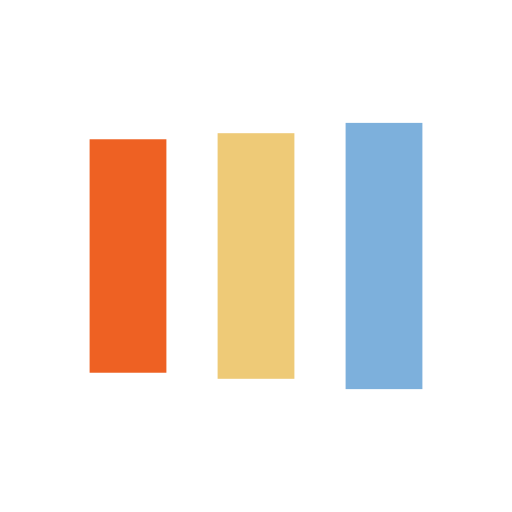
t = 0.00 s
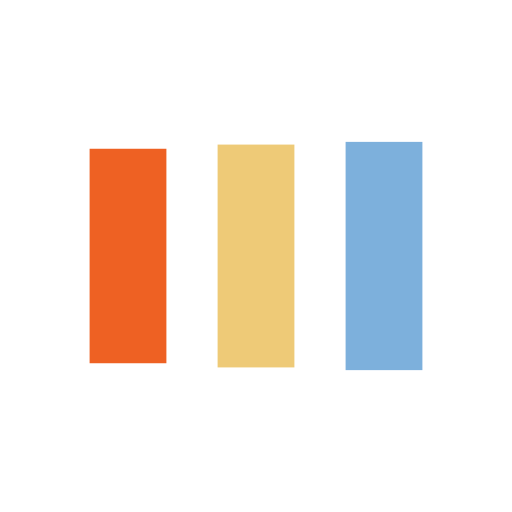
t = 0.09 s
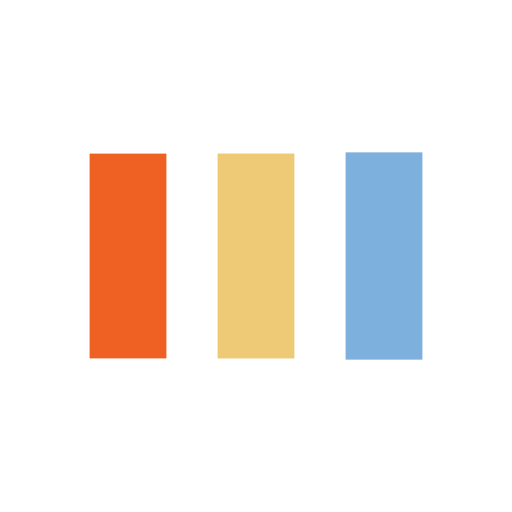
t = 0.26 s
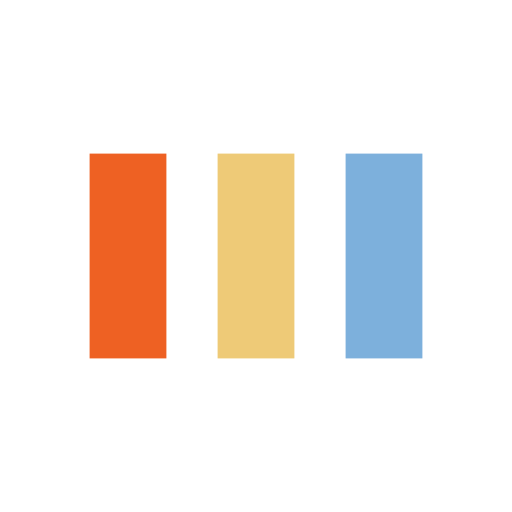
t = 0.35 s
t = 0.44 s: frame unchanged from t = 0.35 s, image omitted
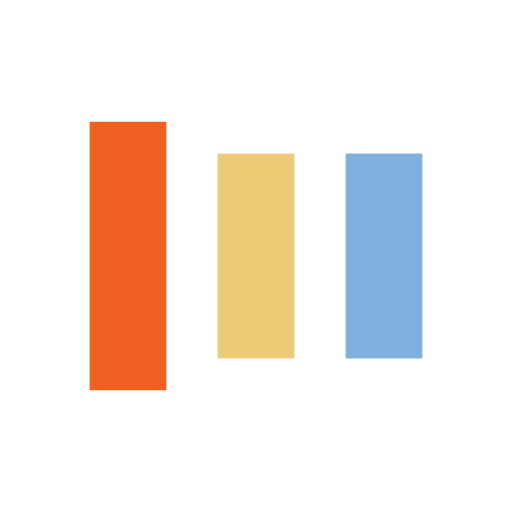
t = 0.61 s

The animated SVG that drew these frames (rendered in a browser with its animation timeline set to each time). Animation: 6 SMIL elements (animate=6); one cycle of 0.70 s, repeats indefinitely.

<svg xmlns="http://www.w3.org/2000/svg" width="200" height="200" class="lds-facebook" preserveAspectRatio="xMidYMid" viewBox="0 0 100 100"><rect width="15" height="44.708" x="17.5" y="27.646" fill="#ee6123" ng-attr-fill="{{config.c1}}" ng-attr-height="{{config.height}}" ng-attr-width="{{config.width}}" ng-attr-x="{{config.x1}}" ng-attr-y="{{config.y}}"><animate attributeName="y" begin="-0.13999999999999999s" calcMode="spline" dur=".7" keySplines="0 0.5 0.5 1;0 0.5 0.5 1" keyTimes="0;0.5;1" repeatCount="indefinite" values="18;30;30"/><animate attributeName="height" begin="-0.13999999999999999s" calcMode="spline" dur=".7" keySplines="0 0.5 0.5 1;0 0.5 0.5 1" keyTimes="0;0.5;1" repeatCount="indefinite" values="64;40;40"/></rect><rect width="15" height="46.839" x="42.5" y="26.581" fill="#eeca77" ng-attr-fill="{{config.c2}}" ng-attr-height="{{config.height}}" ng-attr-width="{{config.width}}" ng-attr-x="{{config.x2}}" ng-attr-y="{{config.y}}"><animate attributeName="y" begin="-0.06999999999999999s" calcMode="spline" dur=".7" keySplines="0 0.5 0.5 1;0 0.5 0.5 1" keyTimes="0;0.5;1" repeatCount="indefinite" values="20.999999999999996;30;30"/><animate attributeName="height" begin="-0.06999999999999999s" calcMode="spline" dur=".7" keySplines="0 0.5 0.5 1;0 0.5 0.5 1" keyTimes="0;0.5;1" repeatCount="indefinite" values="58.00000000000001;40;40"/></rect><rect width="15" height="48.676" x="67.5" y="25.662" fill="#7db0dc" ng-attr-fill="{{config.c3}}" ng-attr-height="{{config.height}}" ng-attr-width="{{config.width}}" ng-attr-x="{{config.x3}}" ng-attr-y="{{config.y}}"><animate attributeName="y" begin="0s" calcMode="spline" dur=".7" keySplines="0 0.5 0.5 1;0 0.5 0.5 1" keyTimes="0;0.5;1" repeatCount="indefinite" values="24;30;30"/><animate attributeName="height" begin="0s" calcMode="spline" dur=".7" keySplines="0 0.5 0.5 1;0 0.5 0.5 1" keyTimes="0;0.5;1" repeatCount="indefinite" values="52;40;40"/></rect></svg>